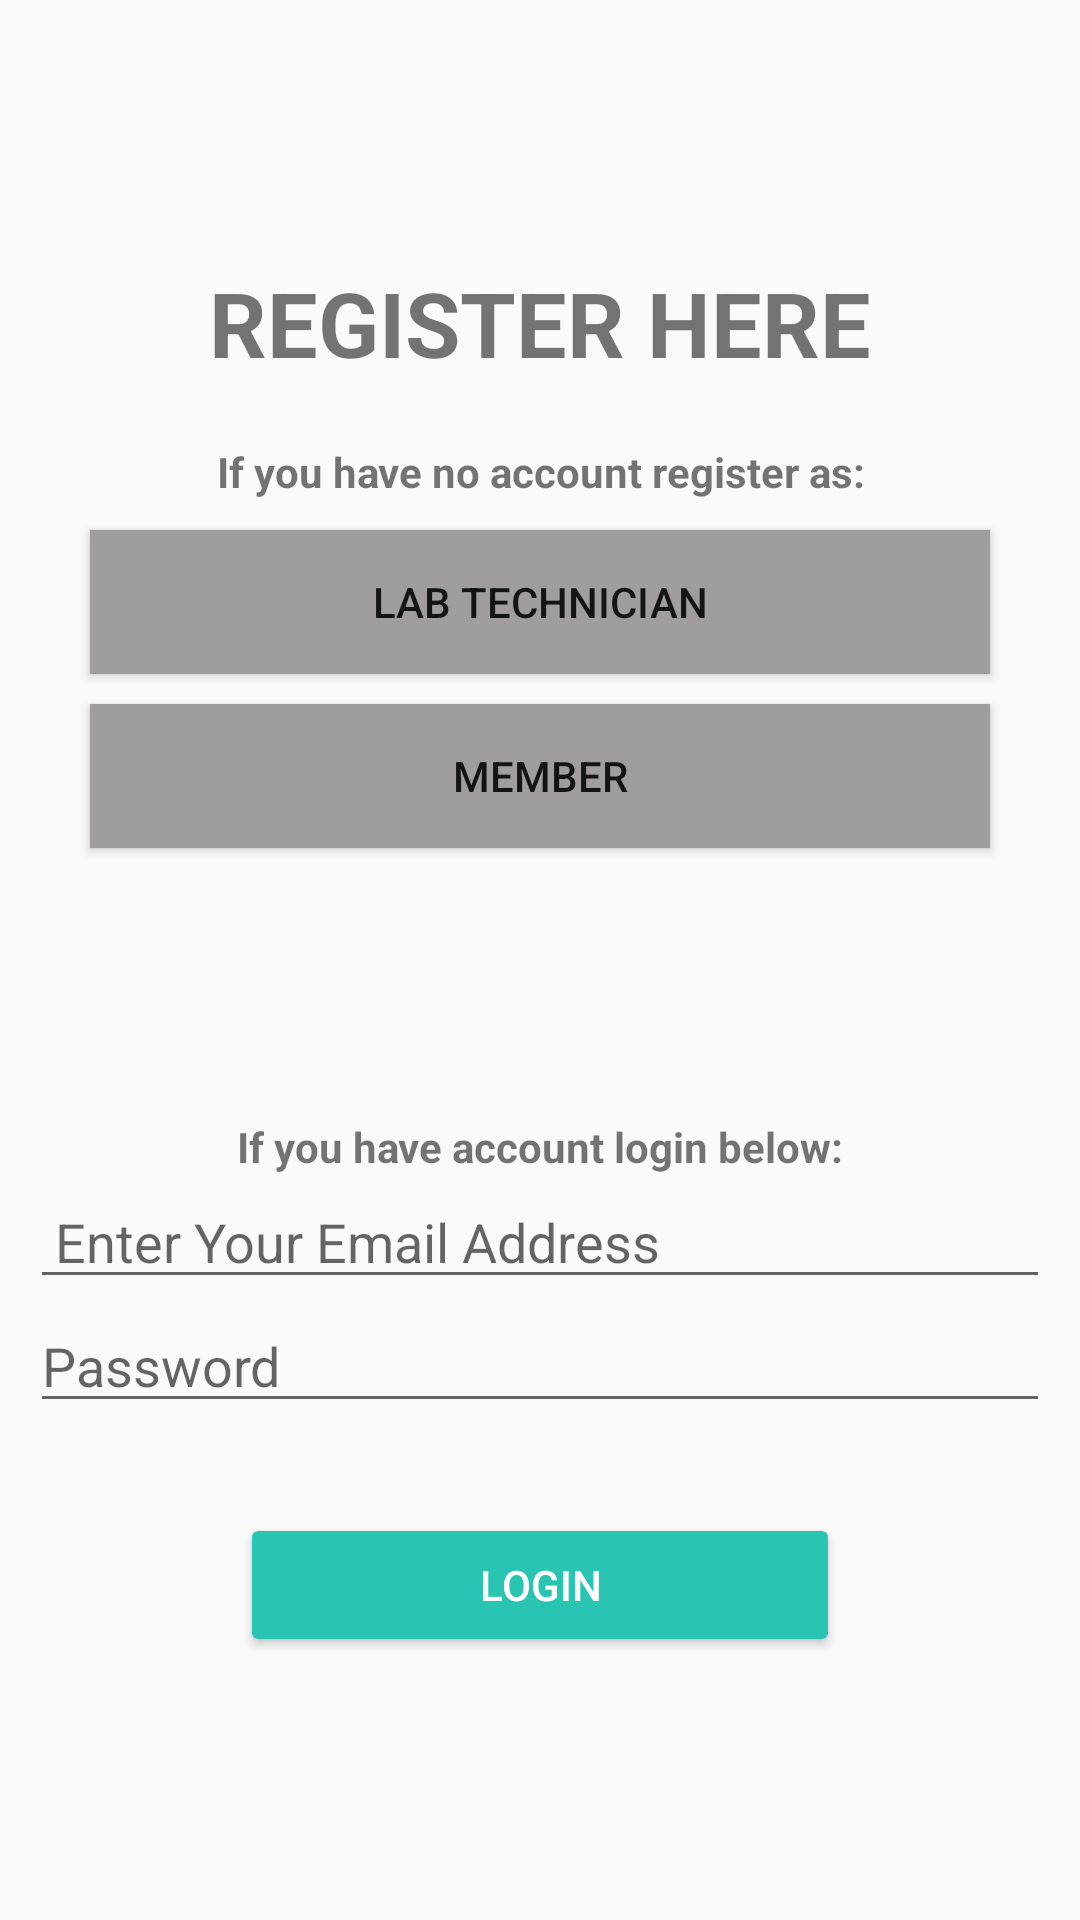

This screen was rendered from an Android layout file. Write that file and the resources it references.
<!-- AndroidManifest.xml: application theme Theme.AppCompat.DayNight.NoActionBar -->
<!-- res/layout/activity_start.xml -->
<?xml version="1.0" encoding="utf-8"?>
<androidx.constraintlayout.widget.ConstraintLayout xmlns:android="http://schemas.android.com/apk/res/android"
    xmlns:app="http://schemas.android.com/apk/res-auto"
    xmlns:tools="http://schemas.android.com/tools"
    android:layout_width="match_parent"
    android:layout_height="match_parent"
    tools:context=".StartActivity">

    <LinearLayout
        android:id="@+id/linear"
        android:layout_width="match_parent"
        android:layout_height="match_parent"
        android:orientation="vertical"
        android:gravity="center"
        tools:layout_editor_absoluteX="190dp"
        tools:layout_editor_absoluteY="319dp">

        <TextView
            android:id="@+id/editTextTextPersonName"
            android:layout_width="match_parent"
            android:layout_height="wrap_content"
            android:ems="10"
            android:gravity="center"
            android:inputType="textPersonName"
            android:text="REGISTER HERE"
            android:textSize="30sp"
            android:layout_marginBottom="20sp"
            android:textStyle="bold" />

        <TextView
            android:id="@+id/name"
            android:layout_width="match_parent"
            android:layout_height="wrap_content"
            android:layout_marginLeft="10sp"
            android:layout_marginRight="10sp"
            android:ems="10"
            android:gravity="center"
            android:text="If you have no account register as:"
            android:textStyle="bold" />

        <Button
            android:id="@+id/regtnbtn"
            android:layout_width="match_parent"
            android:layout_height="wrap_content"
            android:layout_marginLeft="10sp"
            android:layout_marginRight="10sp"
            android:background="#A19D9D"
            android:layout_marginStart="30dp"
            android:layout_marginEnd="30dp"
            android:layout_marginTop="10sp"
            android:ems="10"
            android:text="LAB TECHNICIAN"
             />

        <Button
            android:id="@+id/regmbtn"
            android:layout_width="match_parent"
            android:layout_height="wrap_content"
            android:layout_marginLeft="10sp"
            android:layout_marginRight="10sp"
            android:layout_marginTop="10sp"
            android:layout_marginStart="30dp"
            android:layout_marginEnd="30dp"
            android:background="#A19D9D"
            android:ems="10"
            android:text="MEMBER"
             />

        <TextView
            android:id="@+id/ifno"
            android:layout_width="match_parent"
            android:layout_height="wrap_content"
            android:layout_marginLeft="10sp"
            android:layout_marginRight="10sp"
            android:layout_marginTop="90sp"
            android:ems="10"
            android:gravity="center"
            android:text="If you have account login below:"
            android:textStyle="bold" />



        <EditText
            android:id="@+id/emailTextView"
            android:layout_width="match_parent"
            android:layout_height="wrap_content"
            android:layout_marginLeft="10sp"
            android:layout_marginRight="10sp"
            android:ems="10"
            android:hint=" Enter Your Email Address"
            android:inputType="textEmailAddress" />
        <EditText
            android:id="@+id/passwordTextView"
            android:layout_width="match_parent"
            android:layout_height="wrap_content"
            android:layout_marginLeft="10sp"
            android:layout_marginRight="10sp"
            android:ems="10"
            android:hint="Password"
            android:inputType="textPassword" />

        <Button
            android:id="@+id/loginbtn"
            android:layout_width="200dp"
            android:layout_height="wrap_content"
            android:layout_marginStart="30dp"
            android:layout_marginEnd="30dp"
            android:layout_marginTop="30sp"
            android:text="LOGIN"
            android:textColor="@color/white"
            app:backgroundTint="#29C5B2" />
        <ProgressBar
            android:id="@+id/progressBar"
            android:layout_width="wrap_content"
            android:layout_height="wrap_content"
            android:visibility="gone" />
    </LinearLayout>


</androidx.constraintlayout.widget.ConstraintLayout>
<!-- resources referenced by this layout -->
<resources>
  <color name="white">#FFFFFFFF</color>
</resources>
